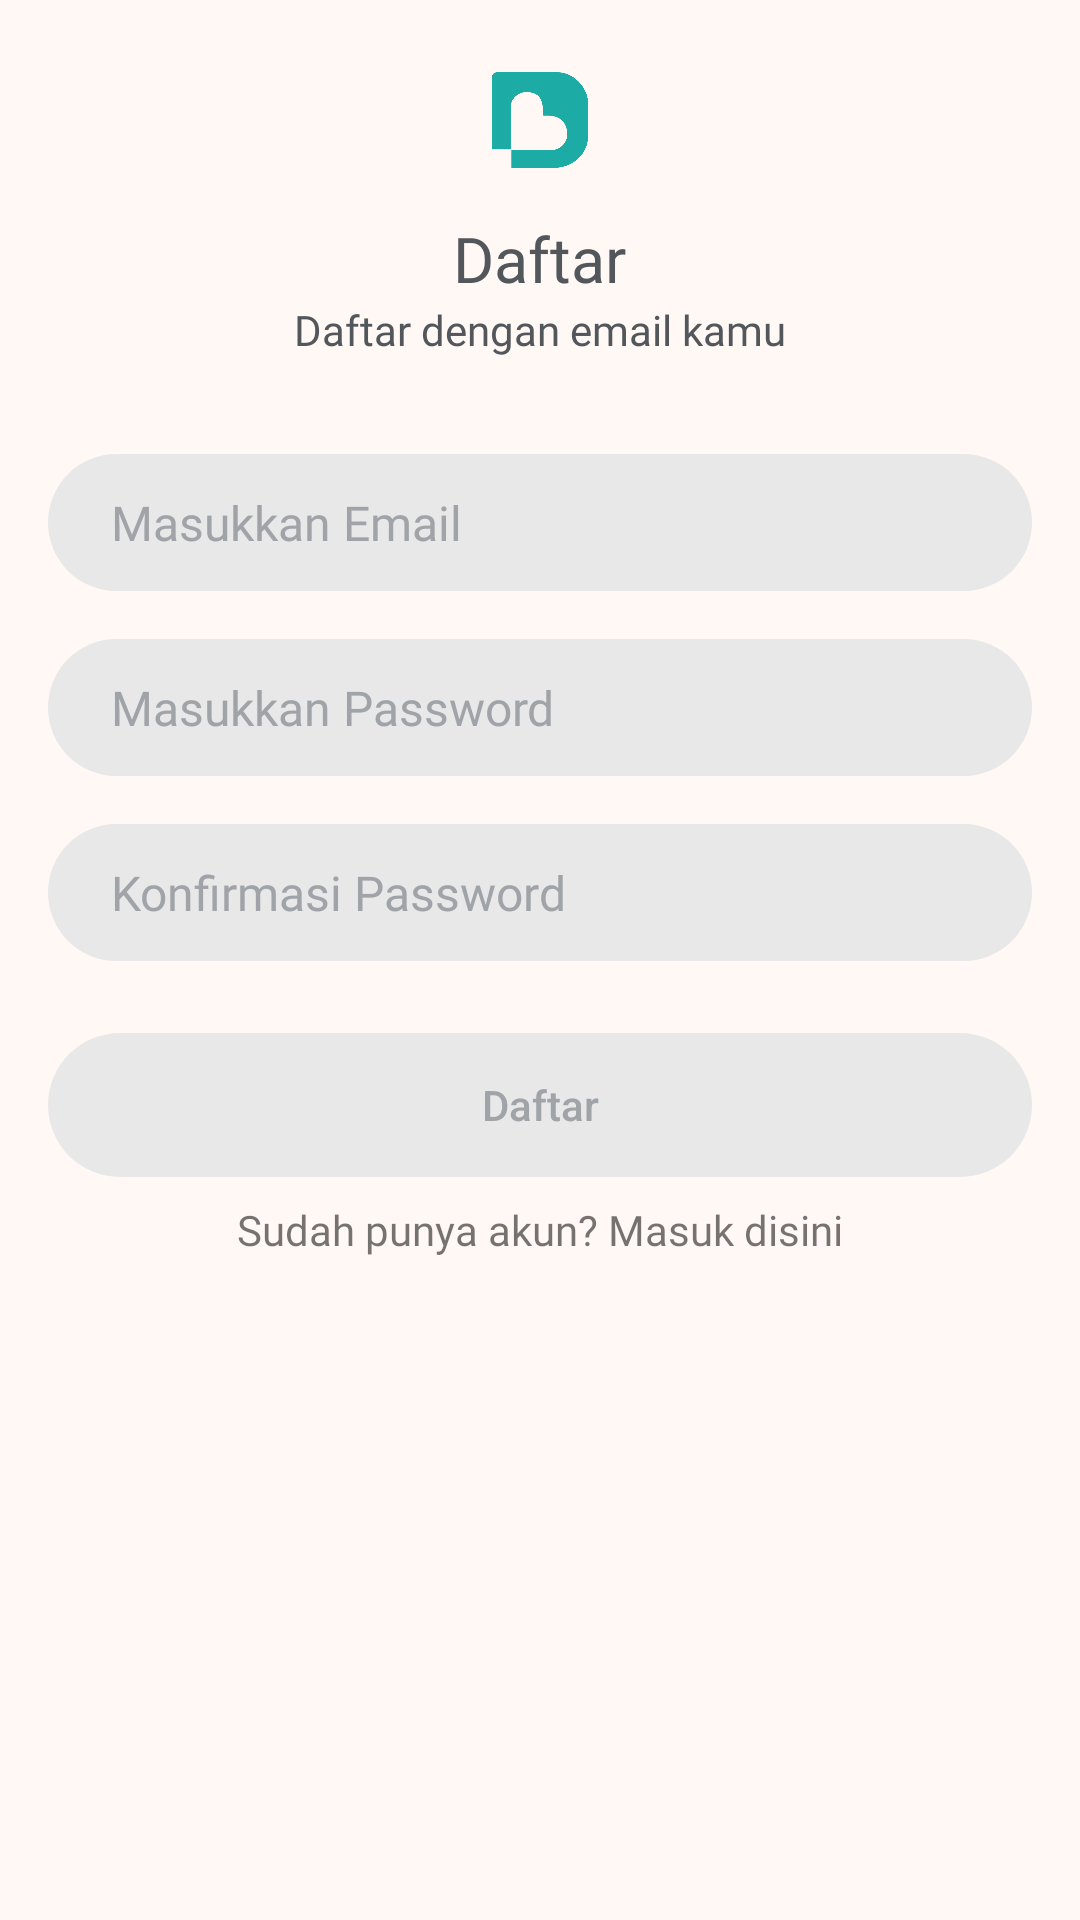

Write the Android layout XML for this screen, with the resource values it uses.
<!-- AndroidManifest.xml: application theme AppTheme -->
<!-- res/layout/activity_register.xml -->
<?xml version="1.0" encoding="utf-8"?>
<RelativeLayout xmlns:android="http://schemas.android.com/apk/res/android"
    xmlns:app="http://schemas.android.com/apk/res-auto"
    xmlns:tools="http://schemas.android.com/tools"
    android:layout_width="match_parent"
    android:layout_height="match_parent"
    android:id="@+id/layout"
    android:onClick="screenOnclick"
    tools:context=".registerActivity">

    <LinearLayout
        android:layout_width="match_parent"
        android:layout_height="match_parent"
        android:orientation="vertical"
        android:gravity="center_horizontal"
        android:background="@color/layoutlight">

        <ImageView
            android:id="@+id/imageView3"
            android:layout_width="32dp"
            android:layout_height="32dp"
            android:layout_marginTop="24dp"
            app:srcCompat="@drawable/logo" />

        <TextView
            android:id="@+id/textView8"
            android:layout_width="wrap_content"
            android:layout_height="wrap_content"
            android:fontFamily="@font/opensans_bold"
            android:text="Daftar"
            android:layout_marginTop="16dp"
            android:textColor="@color/colorBlack80"
            android:textSize="@dimen/font_heading" />

        <TextView
            android:id="@+id/textView9"
            android:layout_width="wrap_content"
            android:layout_height="wrap_content"
            android:fontFamily="@font/opensans_regular"
            android:text="Daftar dengan email kamu"
            android:textColor="@color/colorBlack80"
            android:textSize="@dimen/font_subheading" />

        <LinearLayout
            android:layout_width="match_parent"
            android:layout_height="wrap_content"
            android:layout_alignParentLeft="true"
            android:layout_alignParentBottom="true"
            android:layout_marginLeft="16dp"
            android:layout_marginRight="16dp"
            android:layout_marginTop="32dp"
            android:orientation="vertical">

            <EditText
                android:id="@+id/et_email"
                android:layout_width="match_parent"
                android:layout_height="wrap_content"
                android:layout_centerHorizontal="true"
                android:layout_centerVertical="true"
                android:layout_marginBottom="16dp"
                android:background="@drawable/et_fill_text_disable"
                android:inputType="textEmailAddress"
                android:paddingBottom="12dp"
                android:paddingLeft="21dp"
                android:paddingRight="16dp"
                android:paddingTop="12dp"
                android:hint="Masukkan Email"
                android:textColor="@color/colorBlack80"
                android:textColorHint="@color/colorBlack60"
                android:textColorLink="@color/colorBlack80"
                android:textSize="@dimen/font_smallerheading"
                app:fontFamily="@font/roboto_bold" />

            <EditText
                android:id="@+id/et_password"
                android:layout_width="match_parent"
                android:layout_height="wrap_content"
                android:layout_centerHorizontal="true"
                android:layout_centerVertical="true"
                android:layout_marginBottom="16dp"
                android:background="@drawable/et_fill_text_disable"
                android:hint="Masukkan Password"
                android:inputType="textPassword"
                android:paddingBottom="12dp"
                android:paddingLeft="21dp"
                android:paddingRight="16dp"
                android:paddingTop="12dp"
                android:textColor="@color/colorBlack80"
                android:textColorHint="@color/colorBlack60"
                android:textColorLink="@color/colorPrimaryDark"
                android:textSize="@dimen/font_smallerheading"
                app:fontFamily="@font/roboto_bold" />

            <EditText
                android:id="@+id/et_konfirm_password"
                android:layout_width="match_parent"
                android:layout_height="wrap_content"
                android:layout_centerHorizontal="true"
                android:layout_centerVertical="true"
                android:layout_marginBottom="8dp"
                android:background="@drawable/et_fill_text_disable"
                android:hint="Konfirmasi Password"
                android:inputType="textPassword"
                android:paddingBottom="12dp"
                android:paddingLeft="21dp"
                android:paddingRight="16dp"
                android:paddingTop="12dp"
                android:textColor="@color/colorBlack80"
                android:textColorHint="@color/colorBlack60"
                android:textColorLink="@color/colorPrimaryDark"
                android:textSize="@dimen/font_smallerheading"
                app:fontFamily="@font/roboto_bold" />


            <Button
                android:id="@+id/bt_next"
                android:layout_width="match_parent"
                android:layout_height="wrap_content"
                android:layout_marginTop="@dimen/size_2"
                android:background="@drawable/btn_rounded_new"
                android:onClick="register"
                android:text="Daftar"
                android:enabled="false"
                android:textAllCaps="false"
                android:textColor="@drawable/text_background_new" />


            <TextView
                android:id="@+id/textView"
                android:layout_width="wrap_content"
                android:layout_height="wrap_content"
                android:layout_gravity="center"
                android:layout_marginBottom="24dp"
                android:layout_marginTop="8dp"
                android:layout_weight="1"
                android:onClick="goToLogin"
                android:fontFamily="@font/roboto_bold"
                android:text="Sudah punya akun? Masuk disini" />

        </LinearLayout>

    </LinearLayout>

    <LinearLayout
        android:layout_width="wrap_content"
        android:layout_height="wrap_content"
        android:layout_alignParentBottom="true"
        android:layout_alignParentLeft="true"
        android:layout_alignParentRight="true"
        android:orientation="vertical">


    </LinearLayout>

</RelativeLayout>
<!-- resources referenced by this layout -->
<resources>
  <color name="colorBlack60">#A0A4A8</color>
  <color name="colorBlack80">#52575C</color>
  <color name="colorPrimaryDark">#FFECD9</color>
  <color name="layoutlight">#FFF8F4</color>
  <dimen name="font_heading">21sp</dimen>
  <dimen name="font_smallerheading">16sp</dimen>
  <dimen name="font_subheading">14sp</dimen>
  <dimen name="size_2">16dp</dimen>
  <!-- drawable btn_rounded_new (drawable) -->
  <?xml version="1.0" encoding="utf-8"?>
  <selector
  xmlns:android="http://schemas.android.com/apk/res/android">
  
  <item android:state_enabled="false" >
      <shape android:shape="rectangle">
          <solid android:color="@color/layoutdisable"/>
          <corners android:radius="24dp"/>
  
      </shape>
  </item>
  
  <item>
      <shape android:shape="rectangle">
          <solid android:color="@color/toscadark"/>
          <corners android:radius="24dp"/>
      </shape>
  </item>
  </selector>
  <!-- drawable et_fill_text_disable (drawable) -->
  <?xml version="1.0" encoding="utf-8"?>
  <selector xmlns:android="http://schemas.android.com/apk/res/android">
      <item>
          <shape>
              <solid android:color="@color/layoutdisable"/>
              <corners android:radius="25dp" />
          </shape>
      </item>
  </selector>
  <!-- drawable logo: png bitmap (drawable, 5102 bytes) -->
  <!-- drawable text_background_new (drawable) -->
  <?xml version="1.0" encoding="utf-8"?>
  <selector
      xmlns:android="http://schemas.android.com/apk/res/android">
  
      <item android:state_enabled="false" android:color="@color/colorBlack60" >
      </item>
  
      <item android:color="@color/colorBlack05">
      </item>
  </selector>
  <style name="AppTheme" parent="Theme.AppCompat.Light.NoActionBar">
          
          <item name="colorPrimary">@color/colorPrimary</item>
          <item name="colorPrimaryDark">@color/colorPrimaryDark</item>
          <item name="colorAccent">@color/colorAccent</item>
      </style>
  <color name="layoutdisable">#E8E8E8</color>
  <color name="toscadark">#1C9C97</color>
  <color name="colorBlack05">#FAFAFA</color>
  <color name="colorPrimary">#26BEB4</color>
  <color name="colorAccent">#51C273</color>
</resources>
